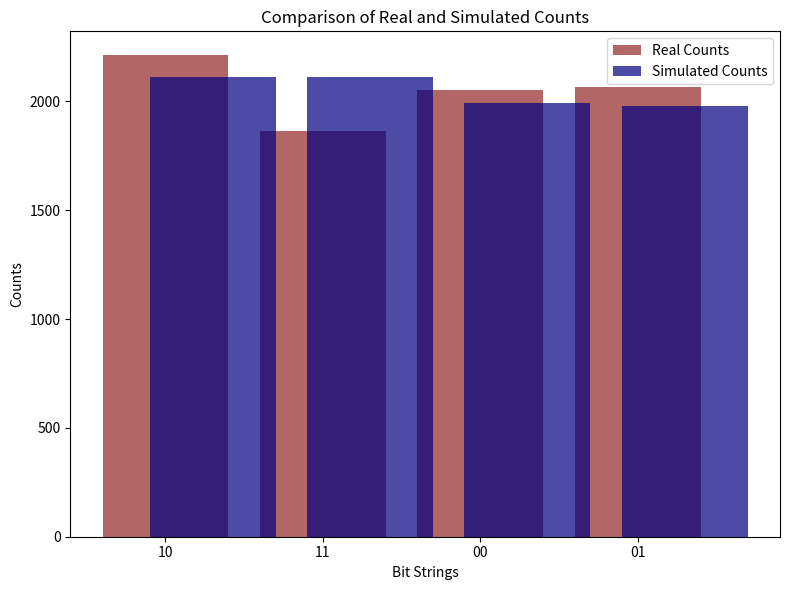

This figure's Python source:
import matplotlib.pyplot as plt

def compare_real_and_simulated_counts_in_2q_ibm_noise_model():
    real_counts = {
        "10": 2211,
        "11": 1862,
        "00": 2053,
        "01": 2066
    }

    simulated_counts = {
        "00": 2110,
        "01": 2112,
        "10": 1991,
        "11": 1979
    }

    real_strings, real_values = zip(*real_counts.items())
    simulated_strings, simulated_values = zip(*simulated_counts.items())

    fig, ax = plt.subplots(figsize=(8, 6))

    ax.bar(range(len(real_strings)), real_values, color='maroon', alpha=0.6, label='Real Counts')

    ax.bar([x + 0.3 for x in range(len(simulated_strings))], simulated_values, color='navy', alpha=0.7,
           label='Simulated Counts')

    # Set ticks and labels
    ax.set_xticks(range(len(real_strings)))
    ax.set_xticklabels(real_strings)
    ax.set_xlabel('Bit Strings')
    ax.set_ylabel('Counts')
    ax.set_title('Comparison of Real and Simulated Counts')
    ax.legend()

    # Show plot
    plt.tight_layout()
    plt.show()


if __name__ == "__main__":
    compare_real_and_simulated_counts_in_2q_ibm_noise_model()
